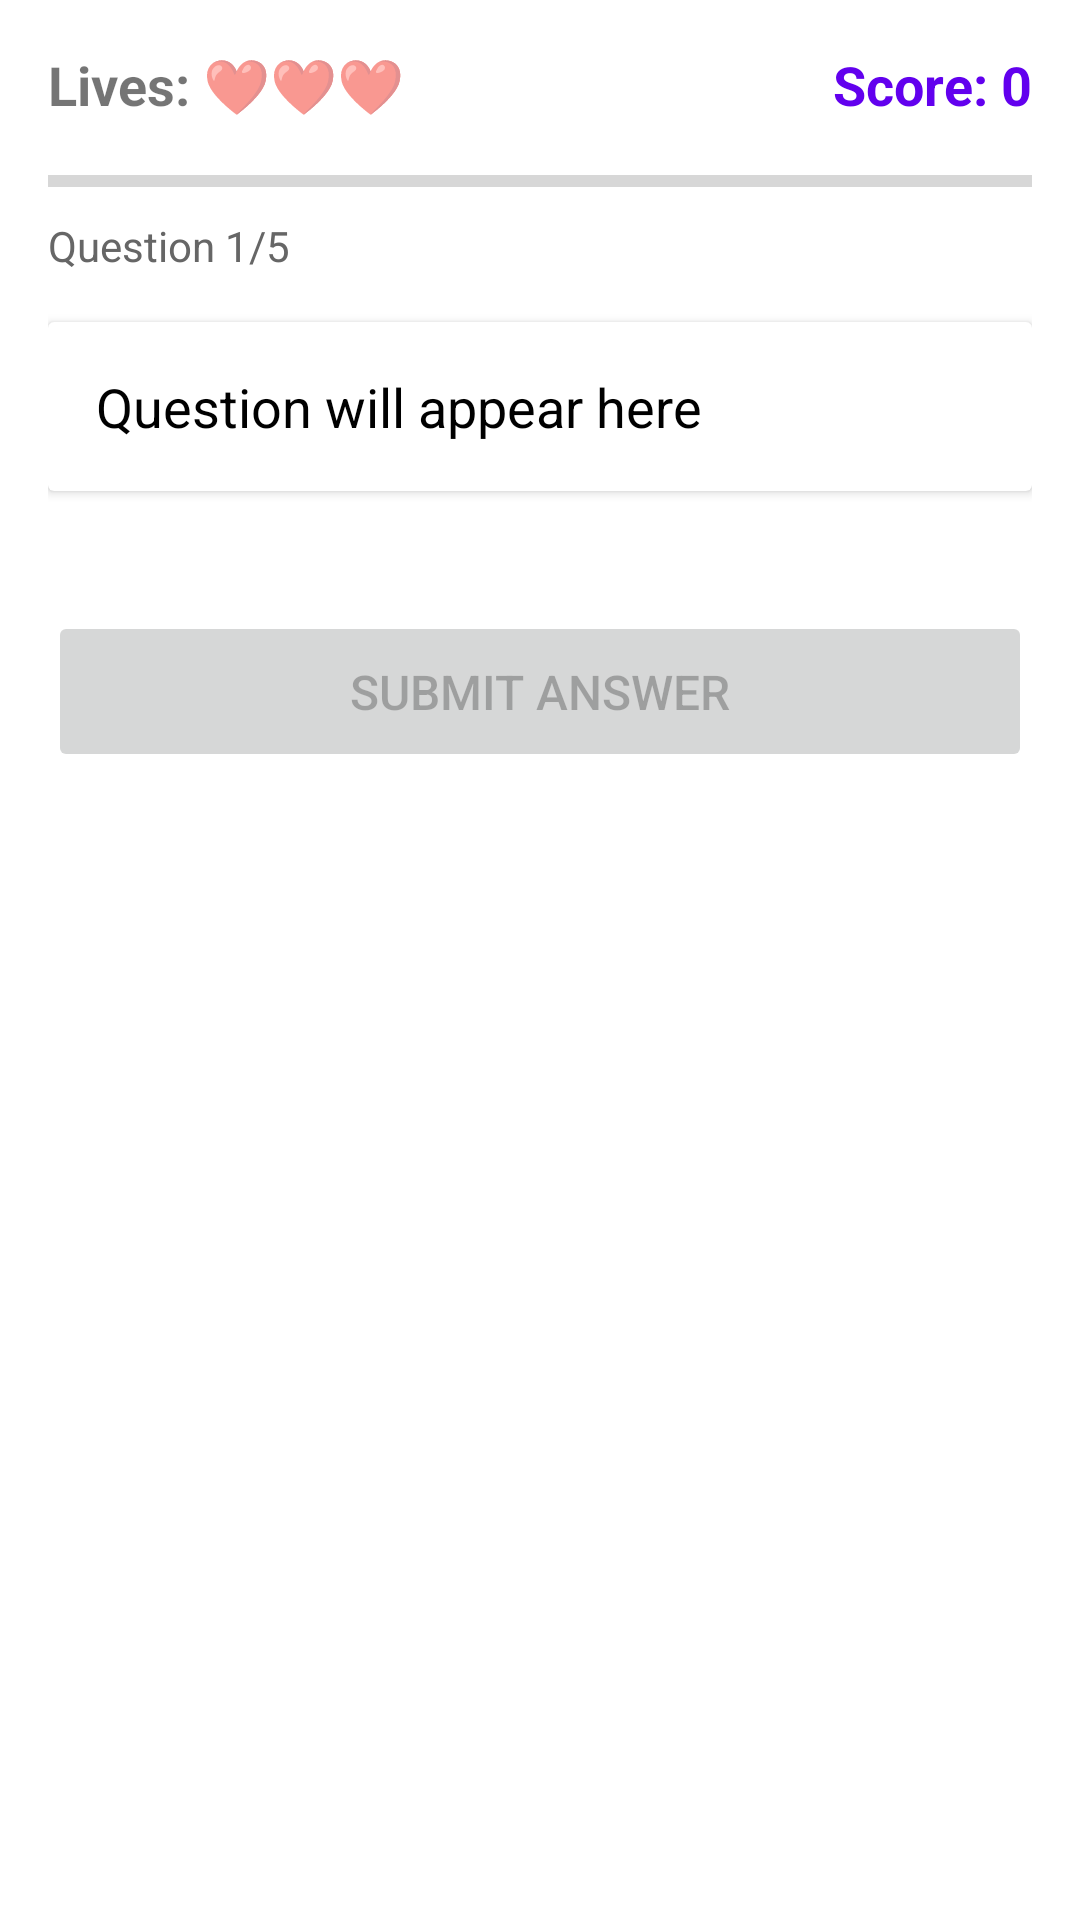

Here is an Android app screen rendered from its layout file. Give the layout XML and the strings, colors and styles it references.
<!-- AndroidManifest.xml: application theme AppTheme -->
<!-- res/layout/activity_quiz.xml -->
<?xml version="1.0" encoding="utf-8"?>
<ScrollView xmlns:android="http://schemas.android.com/apk/res/android"
    android:layout_width="match_parent"
    android:layout_height="match_parent"
    android:fillViewport="true">

    <LinearLayout
        android:layout_width="match_parent"
        android:layout_height="wrap_content"
        android:orientation="vertical"
        android:padding="16dp">

        <LinearLayout
            android:layout_width="match_parent"
            android:layout_height="wrap_content"
            android:orientation="horizontal"
            android:layout_marginBottom="16dp">

            <TextView
                android:id="@+id/tv_lives"
                android:layout_width="0dp"
                android:layout_height="wrap_content"
                android:layout_weight="1"
                android:text="Lives: ❤❤❤"
                android:textSize="18sp"
                android:textStyle="bold"/>

            <TextView
                android:id="@+id/tv_score"
                android:layout_width="wrap_content"
                android:layout_height="wrap_content"
                android:text="Score: 0"
                android:textSize="18sp"
                android:textStyle="bold"
                android:textColor="#6200EE"/>
        </LinearLayout>

        <ProgressBar
            android:id="@+id/progress_bar"
            style="?android:attr/progressBarStyleHorizontal"
            android:layout_width="match_parent"
            android:layout_height="8dp"
            android:max="100"
            android:progress="0"
            android:layout_marginBottom="8dp"/>

        <TextView
            android:id="@+id/tv_question_number"
            android:layout_width="wrap_content"
            android:layout_height="wrap_content"
            android:text="Question 1/5"
            android:textSize="14sp"
            android:textColor="#666666"
            android:layout_marginBottom="16dp"/>

        <androidx.cardview.widget.CardView
            android:layout_width="match_parent"
            android:layout_height="wrap_content"
            android:layout_marginBottom="24dp"
            android:elevation="4dp">

            <TextView
                android:id="@+id/tv_question"
                android:layout_width="match_parent"
                android:layout_height="wrap_content"
                android:text="Question will appear here"
                android:textSize="18sp"
                android:padding="16dp"
                android:textColor="@android:color/black"/>
        </androidx.cardview.widget.CardView>

        <RadioGroup
            android:id="@+id/radio_group_answers"
            android:layout_width="match_parent"
            android:layout_height="wrap_content"
            android:layout_marginBottom="16dp">
        </RadioGroup>

        <LinearLayout
            android:id="@+id/checkbox_container"
            android:layout_width="match_parent"
            android:layout_height="wrap_content"
            android:orientation="vertical"
            android:layout_marginBottom="16dp"
            android:visibility="gone">
        </LinearLayout>

        <TextView
            android:id="@+id/tv_feedback"
            android:layout_width="match_parent"
            android:layout_height="wrap_content"
            android:padding="16dp"
            android:textSize="16sp"
            android:visibility="gone"
            android:layout_marginBottom="16dp"/>

        <Button
            android:id="@+id/btn_submit"
            android:layout_width="match_parent"
            android:layout_height="wrap_content"
            android:text="Submit Answer"
            android:textSize="16sp"
            android:padding="16dp"
            android:enabled="false"/>

    </LinearLayout>
</ScrollView>
<!-- resources referenced by this layout -->
<resources>
  <style name="AppTheme" parent="Theme.MaterialComponents.Light.DarkActionBar">
          <item name="colorPrimary">@color/purple_500</item>
          <item name="colorPrimaryVariant">@color/purple_700</item>
          <item name="colorOnPrimary">@color/white</item>
          <item name="colorSecondary">@color/teal_200</item>
          <item name="colorSecondaryVariant">@color/teal_700</item>
          <item name="colorOnSecondary">@color/black</item>
      </style>
  <color name="purple_500">#FF6200EE</color>
  <color name="purple_700">#FF3700B3</color>
  <color name="white">#FFFFFFFF</color>
  <color name="teal_200">#FF03DAC5</color>
  <color name="teal_700">#FF018786</color>
  <color name="black">#FF000000</color>
</resources>
